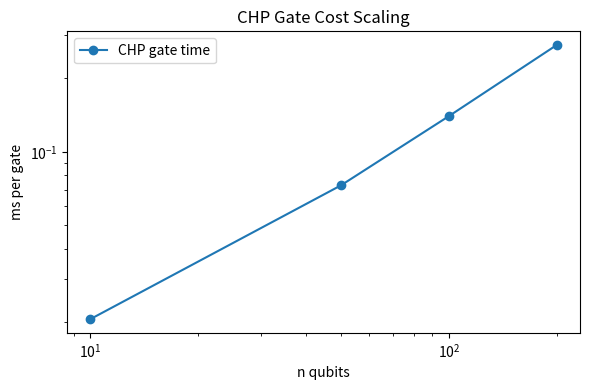

The script that saved this image:
# Section 0: Imports and setup
import time
import random
import itertools
import copy
import numpy as np
import matplotlib.pyplot as plt

np.set_printoptions(linewidth=140, suppress=True)

def display_matrix(M, title="Matrix"):
    print(f"\n{title}")
    print(np.array(M, dtype=int))

print("Setup complete. numpy version:", np.__version__)

# Section 2: Binary symplectic representation
def pauli_to_binary(pauli_str):
    x = np.zeros(len(pauli_str), dtype=np.uint8)
    z = np.zeros(len(pauli_str), dtype=np.uint8)
    for i, p in enumerate(pauli_str):
        if p == "X": x[i] = 1
        elif p == "Y": x[i], z[i] = 1, 1
        elif p == "Z": z[i] = 1
        elif p == "I": pass
        else: raise ValueError(f"Unknown Pauli char: {p}")
    return x, z

def binary_to_pauli(x_vec, z_vec, sign=0):
    out = []
    for x, z in zip(x_vec, z_vec):
        if x == 0 and z == 0: out.append("I")
        elif x == 1 and z == 0: out.append("X")
        elif x == 1 and z == 1: out.append("Y")
        else: out.append("Z")
    return ("-" if sign else "+") + "".join(out)

def symplectic_inner_product(x1, z1, x2, z2):
    return int((np.dot(x1, z2) + np.dot(x2, z1)) % 2)

def do_commute(pauli_str1, pauli_str2):
    x1, z1 = pauli_to_binary(pauli_str1)
    x2, z2 = pauli_to_binary(pauli_str2)
    return symplectic_inner_product(x1, z1, x2, z2) == 0

print("X and Z anticommute:", not do_commute("X", "Z"))
print("X and X commute:", do_commute("X", "X"))
print("ZZI and IZZ commute:", do_commute("ZZI", "IZZ"))
x1, z1 = pauli_to_binary("ZZI")
x2, z2 = pauli_to_binary("XXX")
print("Symplectic(ZZI, XXX):", symplectic_inner_product(x1, z1, x2, z2))

labels = ["XI", "IX", "ZI", "IZ", "XX", "ZZ"]
print("\nCommutation table:")
for a in labels:
    row = ["C" if do_commute(a, b) else "A" for b in labels]
    print(a, row)

# Section 3: CHP tableau data structure
class CHPTableau:
    def __init__(self, n):
        self.n = int(n)
        self.tableau = np.zeros((2 * n, 2 * n + 1), dtype=np.uint8)
        for i in range(n):
            self.tableau[i, i] = 1
            self.tableau[n + i, n + i] = 1

    def x(self, row): return self.tableau[row, :self.n]
    def z(self, row): return self.tableau[row, self.n:2*self.n]
    def r(self, row): return int(self.tableau[row, 2*self.n])
    def x_at(self, row, col): return int(self.tableau[row, col])
    def z_at(self, row, col): return int(self.tableau[row, self.n + col])

    def generator_string(self, row):
        s = "-" if self.r(row) else "+"
        for q in range(self.n):
            x, z = self.x_at(row, q), self.z_at(row, q)
            if x == 0 and z == 0: s += "I"
            elif x == 1 and z == 0: s += "X"
            elif x == 1 and z == 1: s += "Y"
            else: s += "Z"
        return s

    def stabilizers(self):
        return [self.generator_string(self.n + i) for i in range(self.n)]

    def destabilizers(self):
        return [self.generator_string(i) for i in range(self.n)]

    def display(self):
        cols = [f"x{i}" for i in range(self.n)] + [f"z{i}" for i in range(self.n)] + ["r"]
        print("Columns:", " ".join(cols))
        print("\nDESTABILIZERS")
        for i in range(self.n):
            print(f"{i:2d} D {self.generator_string(i):>8} | {self.tableau[i,:]}")
        print("\nSTABILIZERS")
        for i in range(self.n, 2*self.n):
            print(f"{i:2d} S {self.generator_string(i):>8} | {self.tableau[i,:]}")

t = CHPTableau(3)
t.display()
print("Expected stabilizers:", ["+ZII", "+IZI", "+IIZ"])
print("Actual stabilizers:  ", t.stabilizers())
print("Expected destabilizers:", ["+XII", "+IXI", "+IIX"])
print("Actual destabilizers:  ", t.destabilizers())

# Section 4: Numerical checks for conjugation rules
I2 = np.eye(2, dtype=complex)
X2 = np.array([[0,1],[1,0]], dtype=complex)
Y2 = np.array([[0,-1j],[1j,0]], dtype=complex)
Z2 = np.array([[1,0],[0,-1]], dtype=complex)
H2 = np.array([[1,1],[1,-1]], dtype=complex) / np.sqrt(2)
S2 = np.array([[1,0],[0,1j]], dtype=complex)
CNOT_matrix = np.array([[1,0,0,0],[0,1,0,0],[0,0,0,1],[0,0,1,0]], dtype=complex)

def conjugate(U, P): return U @ P @ U.conj().T

print("H X H† == Z:", np.allclose(conjugate(H2, X2), Z2))
print("H Y H† == -Y:", np.allclose(conjugate(H2, Y2), -Y2))
print("H Z H† == X:", np.allclose(conjugate(H2, Z2), X2))
print("S X S† == Y:", np.allclose(conjugate(S2, X2), Y2))
print("S Y S† == -X:", np.allclose(conjugate(S2, Y2), -X2))
print("S Z S† == Z:", np.allclose(conjugate(S2, Z2), Z2))

# Section 4: Gate methods for CHPTableau
def _apply_h(self, a):
    for i in range(2 * self.n):
        self.tableau[i, 2*self.n] ^= self.tableau[i, a] & self.tableau[i, self.n + a]
        self.tableau[i, a], self.tableau[i, self.n + a] = self.tableau[i, self.n + a], self.tableau[i, a]

def _apply_s(self, a):
    for i in range(2 * self.n):
        self.tableau[i, 2*self.n] ^= self.tableau[i, a] & self.tableau[i, self.n + a]
        self.tableau[i, self.n + a] ^= self.tableau[i, a]

def _apply_cnot(self, a, b):
    for i in range(2 * self.n):
        xa = self.tableau[i, a]
        xb = self.tableau[i, b]
        za = self.tableau[i, self.n + a]
        zb = self.tableau[i, self.n + b]
        self.tableau[i, 2*self.n] ^= xa & zb & ((xb ^ za ^ 1) & 1)
        self.tableau[i, b] ^= xa
        self.tableau[i, self.n + a] ^= zb

CHPTableau.apply_h = _apply_h
CHPTableau.apply_s = _apply_s
CHPTableau.apply_cnot = _apply_cnot

u = CHPTableau(2)
print("Initial |00>")
u.display()
u.apply_h(0)
print("\nAfter H(0)")
u.display()
u.apply_cnot(0, 1)
print("\nAfter CNOT(0,1) => Bell state")
u.display()

# Section 5: rowmul phase function and integration
def g_func(x1, z1, x2, z2):
    if x1 == 0 and z1 == 0: return 0
    if x2 == 0 and z2 == 0: return 0
    if x1 == 1 and z1 == 0:
        if x2 == 1 and z2 == 0: return 0
        if x2 == 0 and z2 == 1: return 3
        if x2 == 1 and z2 == 1: return 1
    if x1 == 0 and z1 == 1:
        if x2 == 1 and z2 == 0: return 1
        if x2 == 0 and z2 == 1: return 0
        if x2 == 1 and z2 == 1: return 3
    if x1 == 1 and z1 == 1:
        if x2 == 1 and z2 == 0: return 3
        if x2 == 0 and z2 == 1: return 1
        if x2 == 1 and z2 == 1: return 2
    return 0

def _rowmul(self, i, k):
    phase_sum = 2 * int(self.tableau[i, 2*self.n]) + 2 * int(self.tableau[k, 2*self.n])
    for j in range(self.n):
        phase_sum += g_func(self.tableau[k, j], self.tableau[k, self.n+j], self.tableau[i, j], self.tableau[i, self.n+j])
    phase_sum %= 4
    if phase_sum == 0: self.tableau[i, 2*self.n] = 0
    elif phase_sum == 2: self.tableau[i, 2*self.n] = 1
    else: raise ValueError(f"rowmul produced i^{phase_sum}")
    self.tableau[i, :self.n] ^= self.tableau[k, :self.n]
    self.tableau[i, self.n:2*self.n] ^= self.tableau[k, self.n:2*self.n]

CHPTableau.rowmul = _rowmul
print("g_func and rowmul installed.")

# Section 6: Measurement implementation
def _rowmul_scratch(self, row_i, row_k):
    n = self.n
    phase_sum = 2 * int(row_i[2*n]) + 2 * int(row_k[2*n])
    for j in range(n):
        phase_sum += g_func(row_k[j], row_k[n+j], row_i[j], row_i[n+j])
    phase_sum %= 4
    out = row_i.copy()
    if phase_sum == 0: out[2*n] = 0
    elif phase_sum == 2: out[2*n] = 1
    else: raise ValueError(f"scratch rowmul i^{phase_sum}")
    out[:n] ^= row_k[:n]
    out[n:2*n] ^= row_k[n:2*n]
    return out

def _measure(self, a):
    n = self.n
    p = -1
    for j in range(n):
        if self.tableau[n + j, a] == 1:
            p = n + j
            break
    if p != -1:
        for i in range(2*n):
            if i != p and self.tableau[i, a] == 1:
                self.rowmul(i, p)
        self.tableau[p - n, :] = self.tableau[p, :].copy()
        outcome = np.random.randint(0, 2)
        self.tableau[p, :] = 0
        self.tableau[p, n + a] = 1
        self.tableau[p, 2*n] = outcome
        return int(outcome)
    scratch = np.zeros(2*n + 1, dtype=np.uint8)
    for j in range(n):
        if self.tableau[j, a] == 1:
            scratch = self._rowmul_scratch(scratch, self.tableau[n + j, :])
    return int(scratch[2*n])

CHPTableau._rowmul_scratch = _rowmul_scratch
CHPTableau.measure = _measure

# quick validation
vals = []
for _ in range(100):
    t = CHPTableau(1)
    vals.append(t.measure(0))
print("Z on |0> deterministic:", all(v == 0 for v in vals))

# Section 7: General Pauli measurement
def _apply_s_dag(self, a):
    self.apply_s(a); self.apply_s(a); self.apply_s(a)

def _measure_pauli(self, pauli_str):
    sign = 0
    p = pauli_str.strip()
    if p[0] in "+-":
        sign = 1 if p[0] == "-" else 0
        p = p[1:]
    if len(p) != self.n:
        raise ValueError("Pauli length must match number of qubits")

    applied = []
    support = []
    for q, ch in enumerate(p):
        if ch == "X":
            self.apply_h(q); applied.append(("H", q)); support.append(q)
        elif ch == "Y":
            self._apply_s_dag(q); applied.append(("Sdg", q))
            self.apply_h(q); applied.append(("H", q)); support.append(q)
        elif ch == "Z":
            support.append(q)
        elif ch == "I":
            pass
        else:
            raise ValueError(f"Invalid Pauli char: {ch}")

    if not support:
        out = sign
    else:
        anchor = support[0]
        for q in support[1:]:
            self.apply_cnot(anchor, q)
            applied.append(("CNOT", anchor, q))
        out = self.measure(anchor)
        for op in reversed(applied):
            if op[0] == "H": self.apply_h(op[1])
            elif op[0] == "Sdg": self.apply_s(op[1])
            elif op[0] == "CNOT": self.apply_cnot(op[1], op[2])
    return out ^ sign

CHPTableau._apply_s_dag = _apply_s_dag
CHPTableau.measure_pauli = _measure_pauli

t = CHPTableau(1); t.apply_h(0)
print("Measure X on |+> (expected 0):", t.measure_pauli("+X"))

# Section 8: Expectation values and overlap (small-n numeric overlap)
def _expectation_value(self, pauli_str):
    test = self.copy()
    out = test.measure_pauli(pauli_str)
    out2 = test.measure_pauli(pauli_str)
    if out == out2:
        return +1 if out == 0 else -1
    return 0

def _copy(self):
    t = CHPTableau(self.n)
    t.tableau = self.tableau.copy()
    return t

CHPTableau.copy = _copy
CHPTableau.expectation_value = _expectation_value

def tableau_overlap_sq(tab1, tab2, shots=4000):
    n = tab1.n
    c1 = np.zeros(2**n, dtype=float)
    c2 = np.zeros(2**n, dtype=float)
    for _ in range(shots):
        a = tab1.copy()
        b = tab2.copy()
        oa = 0
        ob = 0
        for q in range(n):
            oa = (oa << 1) | a.measure(q)
            ob = (ob << 1) | b.measure(q)
        c1[oa] += 1
        c2[ob] += 1
    p = c1 / shots
    q = c2 / shots
    return float(np.sum(np.sqrt(p * q)) ** 2)

t0 = CHPTableau(1)
tplus = CHPTableau(1); tplus.apply_h(0)
print("Approx overlap^2 |0> and |+>:", tableau_overlap_sq(t0, tplus))

# Section 9: Benchmarks (lightweight)
def run_random_clifford(tab, depth, rng):
    n = tab.n
    for _ in range(depth):
        g = rng.choice(["H", "S", "CNOT"])
        if g == "H":
            tab.apply_h(rng.integers(0, n))
        elif g == "S":
            tab.apply_s(rng.integers(0, n))
        else:
            a = int(rng.integers(0, n))
            b = int(rng.integers(0, n - 1))
            if b >= a: b += 1
            tab.apply_cnot(a, b)

rng = np.random.default_rng(11)
ns = [10, 50, 100, 200]
times = []
for n in ns:
    vals = []
    for _ in range(5):
        t = CHPTableau(n)
        t0 = time.perf_counter()
        run_random_clifford(t, 100, rng)
        t1 = time.perf_counter()
        vals.append((t1 - t0) * 1000 / 100.0)
    times.append(np.median(vals))

plt.figure(figsize=(6,4))
plt.plot(ns, times, "o-", label="CHP gate time")
plt.xscale("log"); plt.yscale("log")
plt.xlabel("n qubits")
plt.ylabel("ms per gate")
plt.title("CHP Gate Cost Scaling")
plt.legend()
plt.tight_layout()
plt.show()
print(dict(zip(ns, np.round(times, 6))))

# Section 10: Minimal statevector validation
class StatevectorSim:
    def __init__(self, n):
        self.n = n
        self.state = np.zeros(2**n, dtype=complex)
        self.state[0] = 1.0

    def apply_h(self, a):
        H = np.array([[1,1],[1,-1]], dtype=complex)/np.sqrt(2)
        self._apply_single(H, a)

    def apply_s(self, a):
        S = np.array([[1,0],[0,1j]], dtype=complex)
        self._apply_single(S, a)

    def _apply_single(self, U, a):
        n = self.n
        st = self.state.reshape([2]*n)
        axes = list(range(n))
        axes[0], axes[a] = axes[a], axes[0]
        st = np.transpose(st, axes)
        st = np.tensordot(U, st, axes=([1],[0]))
        st = np.transpose(st, np.argsort(axes))
        self.state = st.reshape(-1)

    def apply_cnot(self, c, t):
        n = self.n
        out = self.state.copy()
        for i in range(2**n):
            if (i >> (n-1-c)) & 1:
                j = i ^ (1 << (n-1-t))
                out[j] = self.state[i]
                out[i] = self.state[j]
        self.state = out

def tvd(p, q): return 0.5 * np.sum(np.abs(p - q))

print("Statevector helper ready.")

# Section 11: Consolidated production-like CHPTableau (vectorized gate updates)
class CHPTableauPro(CHPTableau):
    def apply_h(self, a):
        r_flip = self.tableau[:, a] & self.tableau[:, self.n + a]
        self.tableau[:, 2*self.n] ^= r_flip
        self.tableau[:, a], self.tableau[:, self.n+a] = self.tableau[:, self.n+a].copy(), self.tableau[:, a].copy()

    def apply_s(self, a):
        r_flip = self.tableau[:, a] & self.tableau[:, self.n + a]
        self.tableau[:, 2*self.n] ^= r_flip
        self.tableau[:, self.n + a] ^= self.tableau[:, a]

    def apply_cnot(self, a, b):
        xa = self.tableau[:, a]
        xb = self.tableau[:, b]
        za = self.tableau[:, self.n + a]
        zb = self.tableau[:, self.n + b]
        self.tableau[:, 2*self.n] ^= xa & zb & ((xb ^ za ^ 1) & 1)
        self.tableau[:, b] ^= xa
        self.tableau[:, self.n + a] ^= zb

    def run(self, instructions):
        for ins in instructions:
            g = ins[0].upper()
            if g == "H": self.apply_h(ins[1])
            elif g == "S": self.apply_s(ins[1])
            elif g == "CNOT": self.apply_cnot(ins[1], ins[2])
            elif g == "MEASURE": self.measure(ins[1])
            else: raise ValueError(f"Unsupported gate: {g}")

p = CHPTableauPro(5)
p.run([("H",0), ("CNOT",0,1), ("CNOT",0,2), ("CNOT",0,3), ("CNOT",0,4)])
print("5-qubit GHZ stabilizers:")
print(p.stabilizers())

# Section 12: Bit-flip code demo
def encode_bitflip(logical_bit):
    t = CHPTableauPro(3)
    if logical_bit == 1:
        # X = H S S H
        t.apply_h(0); t.apply_s(0); t.apply_s(0); t.apply_h(0)
    t.apply_cnot(0,1); t.apply_cnot(0,2)
    return t

def inject_error(tab, error_type, qubit):
    et = error_type.upper()
    if et == "X":
        tab.apply_h(qubit); tab.apply_s(qubit); tab.apply_s(qubit); tab.apply_h(qubit)
    elif et == "Z":
        tab.apply_s(qubit); tab.apply_s(qubit)
    elif et == "Y":
        inject_error(tab, "X", qubit); inject_error(tab, "Z", qubit)

def measure_syndrome(tab):
    s1 = tab.copy().measure_pauli("+ZZI")
    s2 = tab.copy().measure_pauli("+IZZ")
    return s1, s2

def correct_error(tab, s1, s2):
    lut = {(0,0): None, (1,0): 0, (1,1): 1, (0,1): 2}
    q = lut[(s1, s2)]
    if q is not None:
        inject_error(tab, "X", q)
    return q

print(f"{'Error':<10} {'Syndrome':<12} {'Correction':<10}")
for err in [None, 0, 1, 2]:
    t = encode_bitflip(0)
    if err is not None: inject_error(t, "X", err)
    s = measure_syndrome(t)
    corr = correct_error(t, *s)
    print(f"{('None' if err is None else f'X{err}'):<10} {str(s):<12} {str(corr):<10}")

# Section 12: Entanglement entropy helper (GF(2) rank)
def f2_rank(M):
    A = M.copy().astype(np.uint8)
    r = 0
    rows, cols = A.shape
    for c in range(cols):
        piv = None
        for i in range(r, rows):
            if A[i, c]:
                piv = i
                break
        if piv is None:
            continue
        A[[r, piv]] = A[[piv, r]]
        for i in range(rows):
            if i != r and A[i, c]:
                A[i, :] ^= A[r, :]
        r += 1
        if r == rows:
            break
    return r

def entanglement_entropy(tab, subsystem_qubits):
    A = list(subsystem_qubits)
    st_rows = tab.tableau[tab.n:2*tab.n, :]
    x = st_rows[:, A]
    z = st_rows[:, [tab.n + q for q in A]]
    G_A = np.concatenate([x, z], axis=1).astype(np.uint8)
    rank = f2_rank(G_A)
    return (len(A) - rank/2.0) * np.log(2)

tb = CHPTableauPro(2)
tb.apply_h(0); tb.apply_cnot(0,1)
print("Bell entropy S(q0):", entanglement_entropy(tb, [0]))

# Section 12: Large-scale showcase
n = 300
t0 = time.perf_counter()
tab = CHPTableauPro(n)
tab.apply_h(0)
for q in range(1, n):
    tab.apply_cnot(0, q)
t1 = time.perf_counter()
print(f"Prepared {n}-qubit GHZ-like state in {(t1-t0):.3f}s")
print("Estimated statevector size: 2^n complex amplitudes (infeasible for large n).")
